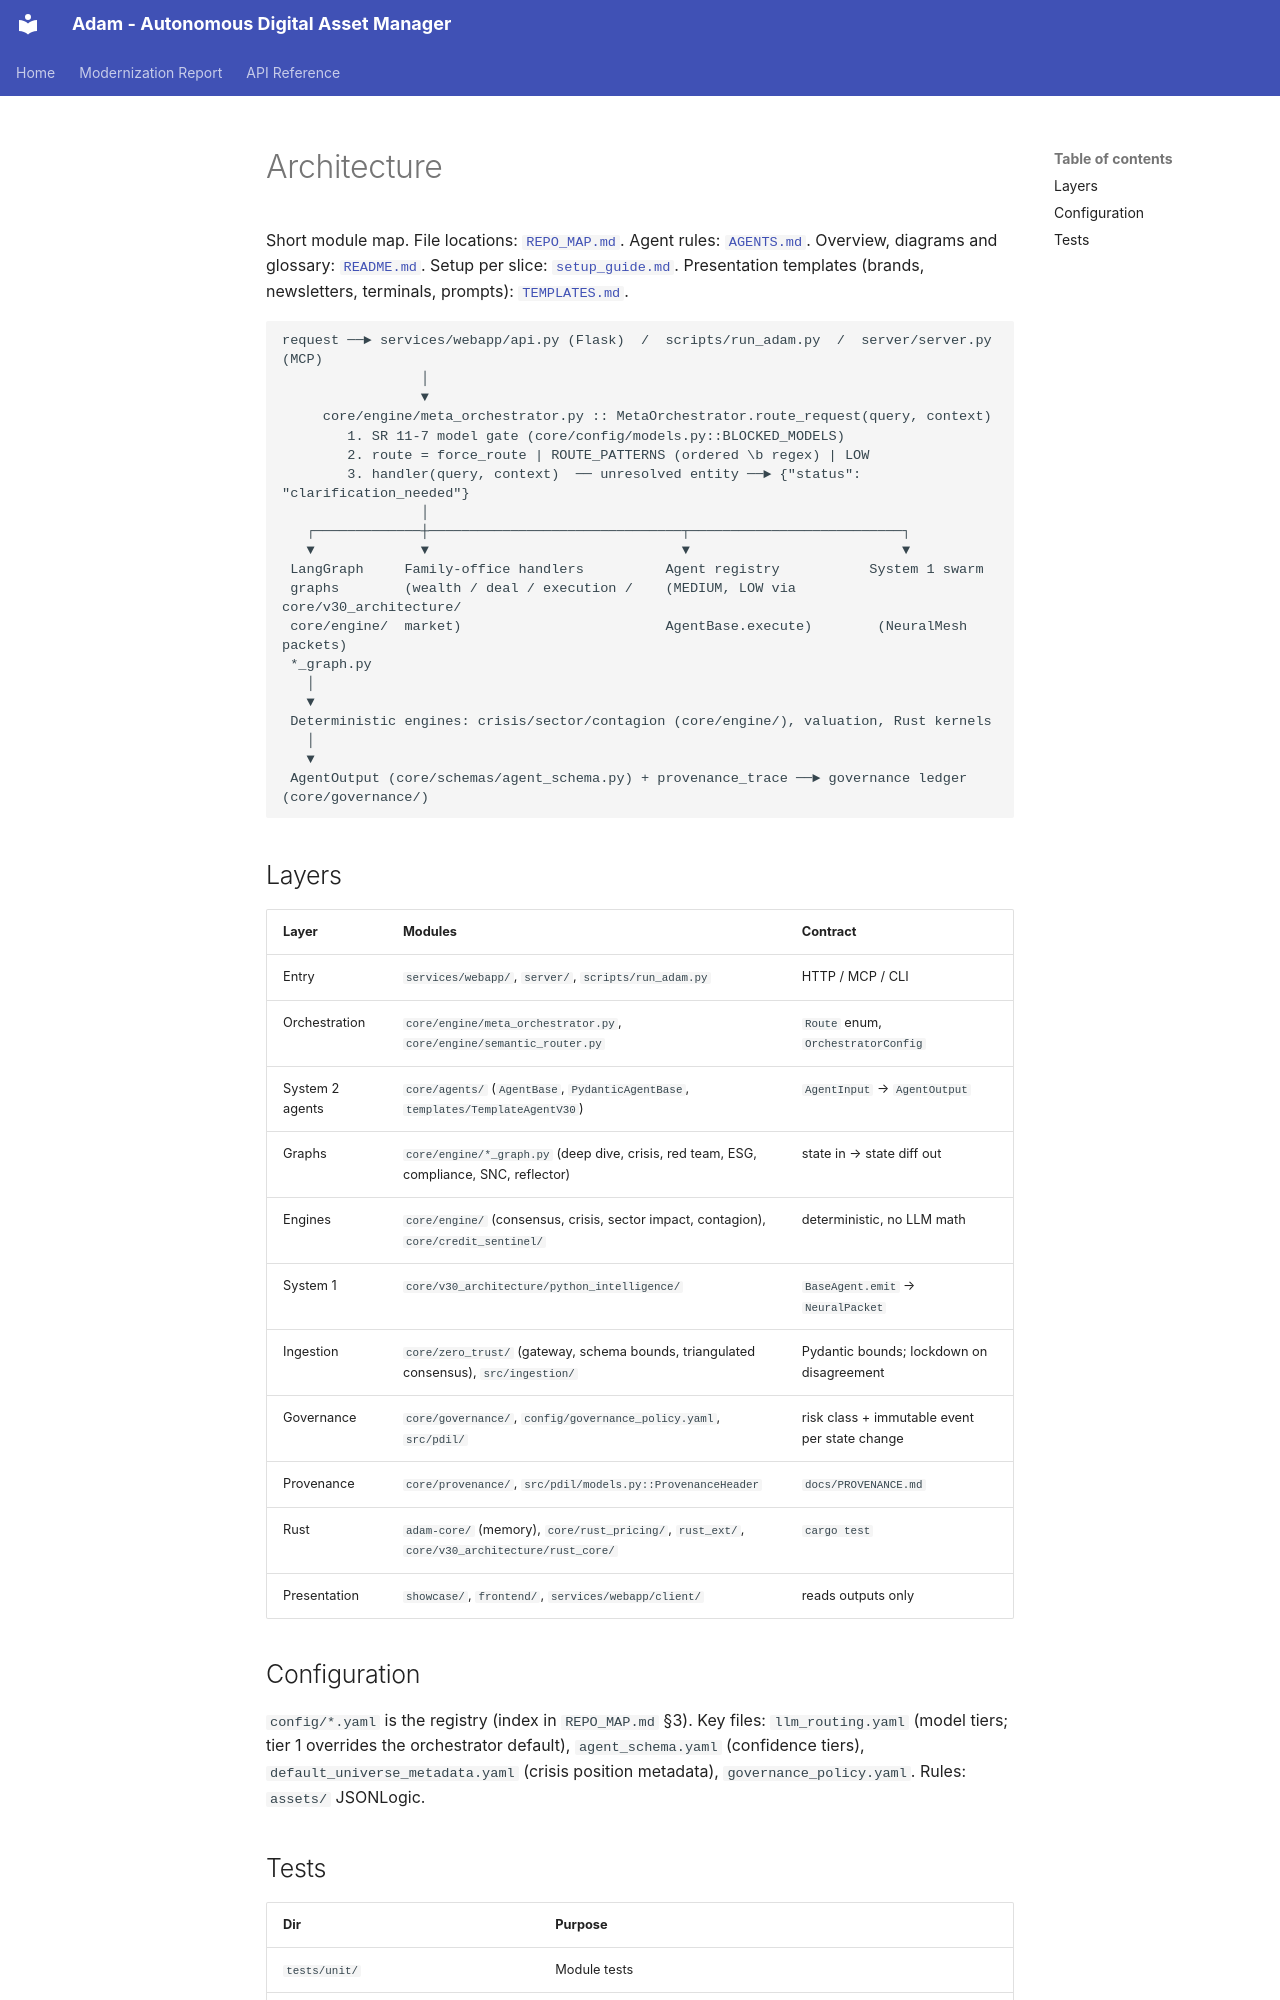

repository: adamvangrover/adam · page: ARCHITECTURE/index.html · generator: mkdocs

# Architecture

Short module map. File locations: [`REPO_MAP.md`](../REPO_MAP.md). Agent rules: [`AGENTS.md`](../AGENTS.md).
Overview, diagrams and glossary: [`README.md`](../README.md#-system-architecture). Setup per slice:
[`setup_guide.md`](setup_guide.md). Presentation templates (brands, newsletters, terminals, prompts):
[`TEMPLATES.md`](TEMPLATES.md).

```
request ──► services/webapp/api.py (Flask)  /  scripts/run_adam.py  /  server/server.py (MCP)
                 │
                 ▼
     core/engine/meta_orchestrator.py :: MetaOrchestrator.route_request(query, context)
        1. SR 11-7 model gate (core/config/models.py::BLOCKED_MODELS)
        2. route = force_route | ROUTE_PATTERNS (ordered \b regex) | LOW
        3. handler(query, context)  ── unresolved entity ──► {"status": "clarification_needed"}
                 │
   ┌─────────────┼───────────────────────────────┬──────────────────────────┐
   ▼             ▼                               ▼                          ▼
 LangGraph     Family-office handlers          Agent registry           System 1 swarm
 graphs        (wealth / deal / execution /    (MEDIUM, LOW via         core/v30_architecture/
 core/engine/  market)                         AgentBase.execute)        (NeuralMesh packets)
 *_graph.py
   │
   ▼
 Deterministic engines: crisis/sector/contagion (core/engine/), valuation, Rust kernels
   │
   ▼
 AgentOutput (core/schemas/agent_schema.py) + provenance_trace ──► governance ledger (core/governance/)
```

## Layers

| Layer | Modules | Contract |
|---|---|---|
| Entry | `services/webapp/`, `server/`, `scripts/run_adam.py` | HTTP / MCP / CLI |
| Orchestration | `core/engine/meta_orchestrator.py`, `core/engine/semantic_router.py` | `Route` enum, `OrchestratorConfig` |
| System 2 agents | `core/agents/` (`AgentBase`, `PydanticAgentBase`, `templates/TemplateAgentV30`) | `AgentInput` → `AgentOutput` |
| Graphs | `core/engine/*_graph.py` (deep dive, crisis, red team, ESG, compliance, SNC, reflector) | state in → state diff out |
| Engines | `core/engine/` (consensus, crisis, sector impact, contagion), `core/credit_sentinel/` | deterministic, no LLM math |
| System 1 | `core/v30_architecture/python_intelligence/` | `BaseAgent.emit` → `NeuralPacket` |
| Ingestion | `core/zero_trust/` (gateway, schema bounds, triangulated consensus), `src/ingestion/` | Pydantic bounds; lockdown on disagreement |
| Governance | `core/governance/`, `config/governance_policy.yaml`, `src/pdil/` | risk class + immutable event per state change |
| Provenance | `core/provenance/`, `src/pdil/models.py::ProvenanceHeader` | `docs/PROVENANCE.md` |
| Rust | `adam-core/` (memory), `core/rust_pricing/`, `rust_ext/`, `core/v30_architecture/rust_core/` | `cargo test` |
| Presentation | `showcase/`, `frontend/`, `services/webapp/client/` | reads outputs only |
